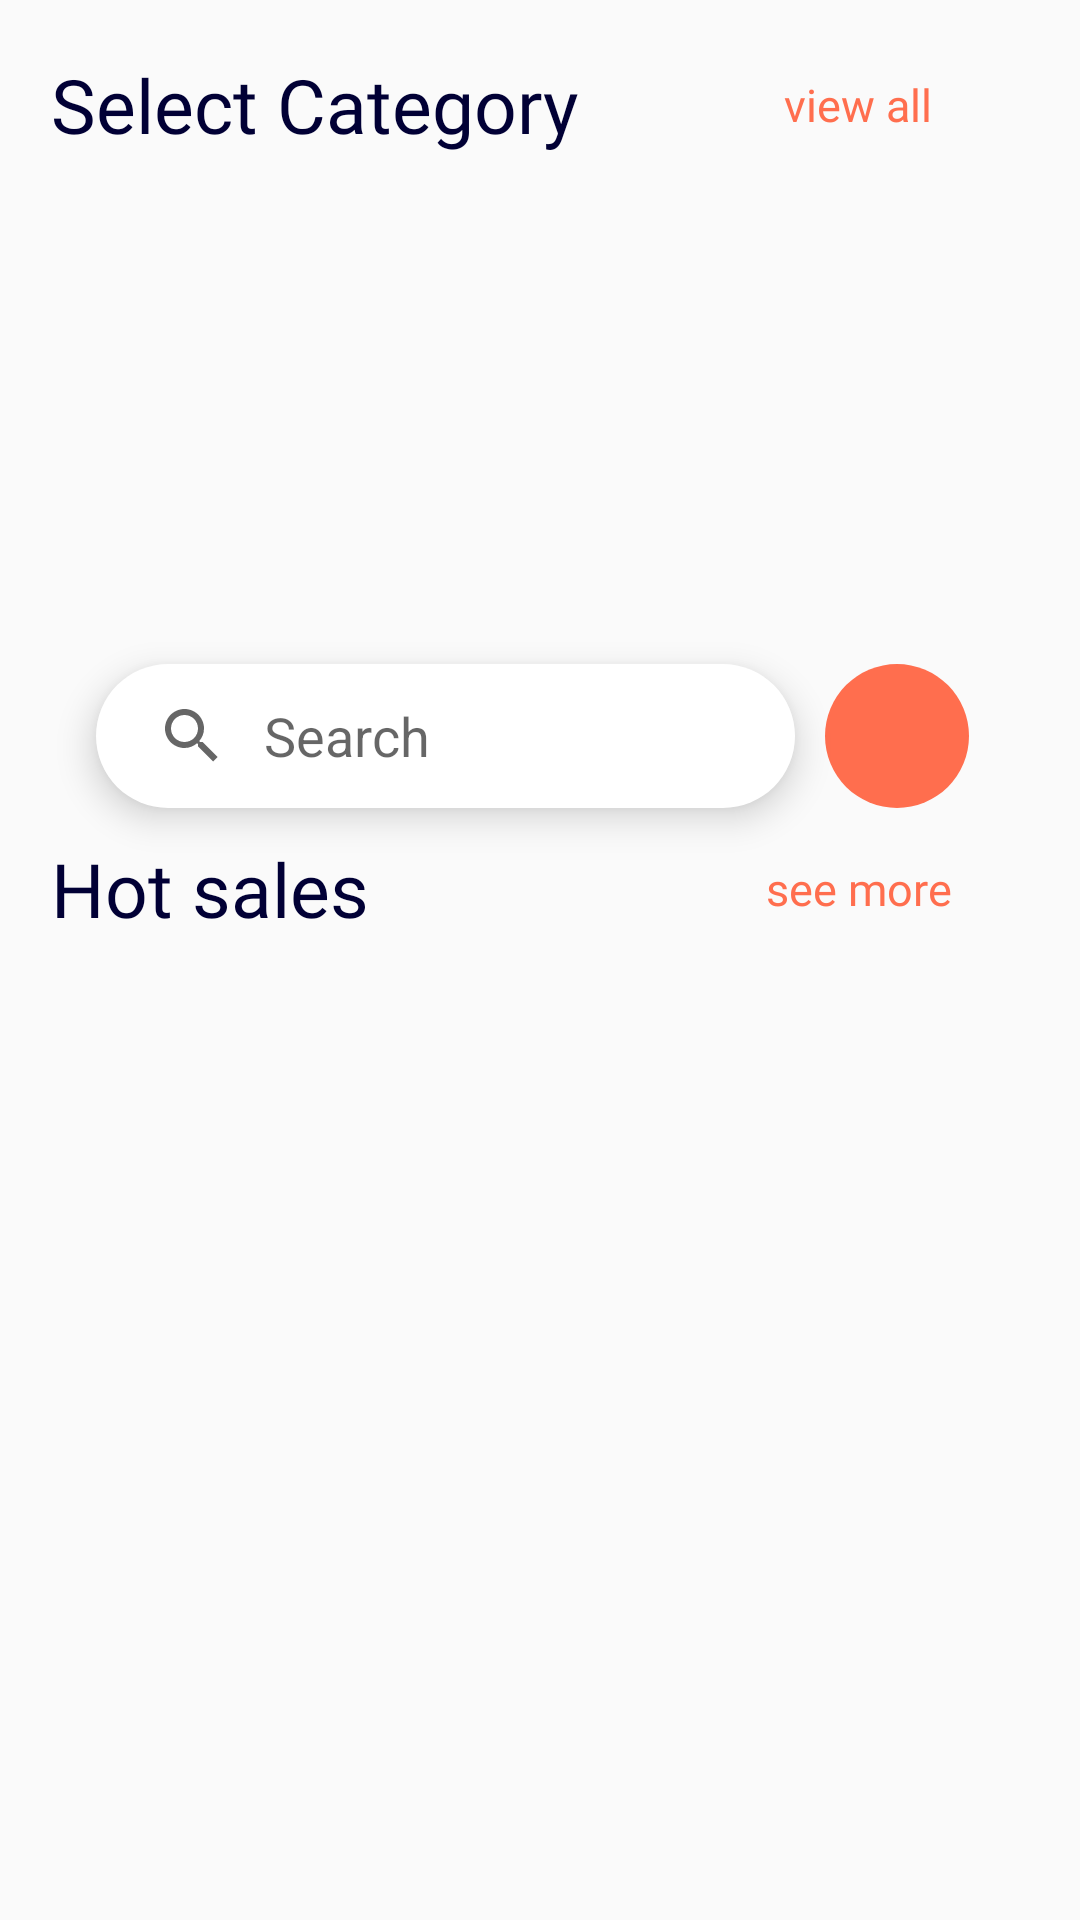

Reconstruct the res/layout file that produces this screen, plus the resources it refers to.
<!-- AndroidManifest.xml: application theme Theme.EcommerceConcept -->
<!-- res/layout/fragment_main_screen.xml -->
<?xml version="1.0" encoding="utf-8"?>
<androidx.core.widget.NestedScrollView xmlns:android="http://schemas.android.com/apk/res/android"
    xmlns:app="http://schemas.android.com/apk/res-auto"
    xmlns:tools="http://schemas.android.com/tools"
    android:layout_width="match_parent"
    android:layout_height="match_parent"
    android:fillViewport="true">

    <androidx.constraintlayout.widget.ConstraintLayout
        android:layout_width="match_parent"
        android:layout_height="wrap_content"
        tools:context=".ui.fragments.MainScreenFragment">


        <Button
            android:id="@+id/btn_main_screen_view_see_more_best_seller"
            style="@style/TextButtonMainScreen"
            android:layout_width="wrap_content"
            android:layout_height="0dp"
            android:text="@string/btn_text_main_screen_see_more"
            app:layout_constraintBottom_toBottomOf="@+id/tv_main_screen_best_seller"
            app:layout_constraintEnd_toEndOf="@+id/btn_main_screen_view_all_categories"
            app:layout_constraintStart_toEndOf="@+id/tv_main_screen_best_seller"
            app:layout_constraintTop_toTopOf="@+id/tv_main_screen_best_seller" />

        <TextView
            android:id="@+id/tv_main_screen_best_seller"
            style="@style/TitleTextMainScreen"
            android:layout_width="wrap_content"
            android:layout_height="wrap_content"
            android:layout_marginTop="10dp"
            android:text="@string/title_main_screen_best_seller"
            app:layout_constraintEnd_toStartOf="@+id/btn_main_screen_view_see_more_best_seller"
            app:layout_constraintHorizontal_chainStyle="spread_inside"
            app:layout_constraintStart_toStartOf="@+id/tv_main_screen_select_category"
            app:layout_constraintTop_toBottomOf="@+id/rv_hot_sales" />

        <Button
            android:id="@+id/btn_main_screen_view_see_more_hot_sales"
            style="@style/TextButtonMainScreen"
            android:layout_width="wrap_content"
            android:layout_height="0dp"
            android:text="@string/btn_text_main_screen_see_more"
            app:layout_constraintBottom_toBottomOf="@+id/tv_main_screen_hot_sales"
            app:layout_constraintEnd_toEndOf="@+id/btn_main_screen_view_all_categories"
            app:layout_constraintStart_toEndOf="@+id/tv_main_screen_hot_sales"
            app:layout_constraintTop_toTopOf="@+id/tv_main_screen_hot_sales" />

        <TextView
            android:id="@+id/tv_main_screen_hot_sales"
            style="@style/TitleTextMainScreen"
            android:layout_width="wrap_content"
            android:layout_height="wrap_content"
            android:layout_marginTop="10dp"
            android:text="@string/title_main_screen_hot_sales"
            app:layout_constraintEnd_toStartOf="@+id/btn_main_screen_view_see_more_hot_sales"
            app:layout_constraintHorizontal_chainStyle="spread_inside"
            app:layout_constraintStart_toStartOf="@+id/tv_main_screen_select_category"
            app:layout_constraintTop_toBottomOf="@+id/sv_search" />

        <TextView
            android:id="@+id/tv_main_screen_select_category"
            style="@style/TitleTextMainScreen"
            android:layout_width="wrap_content"
            android:layout_height="wrap_content"
            android:layout_marginStart="17dp"
            android:layout_marginTop="18dp"
            android:text="@string/title_main_screen_select_category"
            app:layout_constraintEnd_toStartOf="@+id/btn_main_screen_view_all_categories"
            app:layout_constraintHorizontal_bias="0.5"
            app:layout_constraintHorizontal_chainStyle="spread_inside"
            app:layout_constraintStart_toStartOf="parent"
            app:layout_constraintTop_toTopOf="parent" />

        <Button
            android:id="@+id/btn_main_screen_view_all_categories"
            style="@style/TextButtonMainScreen"
            android:layout_width="wrap_content"
            android:layout_height="0dp"
            android:layout_marginEnd="30dp"
            android:text="@string/btn_text_main_screen_view_all"
            app:layout_constraintBottom_toBottomOf="@+id/tv_main_screen_select_category"
            app:layout_constraintEnd_toEndOf="parent"
            app:layout_constraintHorizontal_bias="0.5"
            app:layout_constraintStart_toEndOf="@+id/tv_main_screen_select_category"
            app:layout_constraintTop_toTopOf="@+id/tv_main_screen_select_category" />

        <androidx.recyclerview.widget.RecyclerView
            android:id="@+id/rv_categories"
            android:layout_width="0dp"
            android:layout_height="0dp"
            android:layout_marginTop="5dp"
            app:layout_constraintEnd_toEndOf="parent"
            app:layout_constraintHeight_percent="0.1"
            app:layout_constraintStart_toStartOf="parent"
            app:layout_constraintTop_toBottomOf="@+id/tv_main_screen_select_category" />

        <SearchView
            android:id="@+id/sv_search"
            android:layout_width="0dp"
            android:layout_height="wrap_content"
            android:layout_marginStart="32dp"
            android:layout_marginTop="10dp"
            android:layout_marginEnd="10dp"
            android:background="@drawable/background_search"
            android:elevation="7dp"
            android:iconifiedByDefault="false"
            android:queryBackground="@drawable/background_search"
            android:queryHint="@string/hint_search"
            app:layout_constraintEnd_toStartOf="@+id/include_qr_code_button"
            app:layout_constraintHeight_min="30dp"
            app:layout_constraintStart_toStartOf="parent"
            app:layout_constraintTop_toBottomOf="@+id/rv_categories" />

        <include
            android:id="@+id/include_qr_code_button"
            layout="@layout/qr_code_button_background"
            android:layout_width="wrap_content"
            android:layout_height="0dp"
            android:layout_marginEnd="37dp"
            app:layout_constraintBottom_toBottomOf="@+id/sv_search"
            app:layout_constraintEnd_toEndOf="parent"
            app:layout_constraintTop_toTopOf="@+id/sv_search" />

        <androidx.recyclerview.widget.RecyclerView
            android:id="@+id/rv_hot_sales"
            android:layout_width="0dp"
            android:layout_height="0dp"
            android:layout_marginTop="10dp"
            app:layout_constraintEnd_toEndOf="@+id/btn_main_screen_view_see_more_hot_sales"
            app:layout_constraintHeight_percent="0.2"
            app:layout_constraintStart_toStartOf="@+id/tv_main_screen_hot_sales"
            app:layout_constraintTop_toBottomOf="@+id/tv_main_screen_hot_sales" />

        <androidx.recyclerview.widget.RecyclerView
            android:id="@+id/rv_best_seller"
            android:layout_width="0dp"
            android:layout_height="0dp"
            android:layout_marginTop="20dp"
            app:layout_constraintEnd_toEndOf="@+id/btn_main_screen_view_see_more_best_seller"
            app:layout_constraintHeight_percent="0.55"
            app:layout_constraintStart_toStartOf="@+id/tv_main_screen_best_seller"
            app:layout_constraintTop_toBottomOf="@+id/tv_main_screen_best_seller" />

    </androidx.constraintlayout.widget.ConstraintLayout>

</androidx.core.widget.NestedScrollView>
<!-- res/layout/qr_code_button_background.xml (included above) -->
<?xml version="1.0" encoding="utf-8"?>
<androidx.constraintlayout.widget.ConstraintLayout xmlns:android="http://schemas.android.com/apk/res/android"
    xmlns:app="http://schemas.android.com/apk/res-auto"
    xmlns:tools="http://schemas.android.com/tools"
    android:layout_width="100dp"
    android:layout_height="100dp">

    <View
        android:id="@+id/view"
        android:layout_width="0dp"
        android:layout_height="0dp"
        android:background="@drawable/background_new_mark"
        app:layout_constraintBottom_toBottomOf="parent"
        app:layout_constraintDimensionRatio="1:1"
        app:layout_constraintEnd_toEndOf="parent"
        app:layout_constraintStart_toStartOf="parent"
        app:layout_constraintTop_toTopOf="parent" />

    <ImageView
        android:id="@+id/imageView"
        android:layout_width="0dp"
        android:layout_height="0dp"
        app:layout_constraintBottom_toBottomOf="@id/view"
        app:layout_constraintEnd_toEndOf="@id/view"
        app:layout_constraintHeight_percent="0.5"
        app:layout_constraintStart_toStartOf="@+id/view"
        app:layout_constraintTop_toTopOf="@id/view"
        app:srcCompat="@drawable/ic_qr_code" />
</androidx.constraintlayout.widget.ConstraintLayout>
<!-- resources referenced by this layout -->
<resources>
  <!-- drawable background_new_mark (drawable) -->
  <?xml version="1.0" encoding="utf-8"?>
  <shape xmlns:android="http://schemas.android.com/apk/res/android"
      android:shape="oval">
      <solid android:color="@color/background_color" />
  </shape>
  <!-- drawable background_search (drawable) -->
  <?xml version="1.0" encoding="utf-8"?>
  <shape xmlns:android="http://schemas.android.com/apk/res/android"
      android:shape="rectangle">
      <corners android:radius="@dimen/corner_radius_search" />
      <solid android:color="@color/white" />
  </shape>
  <string name="btn_text_main_screen_see_more">see more</string>
  <string name="btn_text_main_screen_view_all">view all</string>
  <string name="hint_search">Search</string>
  <string name="title_main_screen_best_seller">Best Seller</string>
  <string name="title_main_screen_hot_sales">Hot sales</string>
  <string name="title_main_screen_select_category">Select Category</string>
  <style name="TextButtonMainScreen" parent="Button">
          <item name="android:fontFamily">@font/mark_pro</item>
          <item name="android:textSize">@dimen/font_normal</item>
          <item name="android:textColor">@color/tomato</item>
      </style>
  <style name="TitleTextMainScreen" parent="Text">
          <item name="android:fontFamily">@font/mark_pro_bold</item>
          <item name="android:textSize">@dimen/font_huge</item>
      </style>
  <style name="Theme.EcommerceConcept" parent="Theme.AppCompat.DayNight.NoActionBar">
          
          <item name="colorPrimary">@color/purple_500</item>
          <item name="colorPrimaryVariant">@color/purple_700</item>
          <item name="colorOnPrimary">@color/white</item>
          
          <item name="colorSecondary">@color/teal_200</item>
          <item name="colorSecondaryVariant">@color/teal_700</item>
          <item name="colorOnSecondary">@color/black</item>
          
          <item name="android:statusBarColor">?attr/colorPrimaryVariant</item>
          
      </style>
  <color name="background_color">@color/tomato</color>
  <dimen name="corner_radius_search">50dp</dimen>
  <color name="white">#FFFFFFFF</color>
  <style name="Button">
          <item name="android:background">@drawable/ripple_effect</item>
          <item name="android:textAllCaps">false</item>
      </style>
  <dimen name="font_normal">15sp</dimen>
  <color name="tomato">#FFFF6E4E</color>
  <style name="Text">
          <item name="android:textColor">@color/text_color</item>
      </style>
  <dimen name="font_huge">25sp</dimen>
  <color name="purple_500">#FF6200EE</color>
  <color name="purple_700">#FF3700B3</color>
  <color name="teal_200">#FF03DAC5</color>
  <color name="teal_700">#FF018786</color>
  <color name="black">#FF000000</color>
  <!-- drawable ripple_effect (drawable) -->
  <?xml version="1.0" encoding="utf-8"?>
  <ripple android:color="@color/tomato"
      xmlns:android="http://schemas.android.com/apk/res/android">
      <item android:id="@android:id/mask">
          <shape android:shape="rectangle">
              <solid android:color="@color/white"/>
          </shape>
      </item>
  </ripple>
  <color name="text_color">@color/prussian_blue</color>
  <color name="prussian_blue">#FF010035</color>
</resources>
